Run: headless pygame with SDL's dummy video driver; simulated clock (each Clock.tick advances the game by its frame time, no real sleeping); random seed 0; keys injected as events and as key.get_pressed() state; no mouse input.
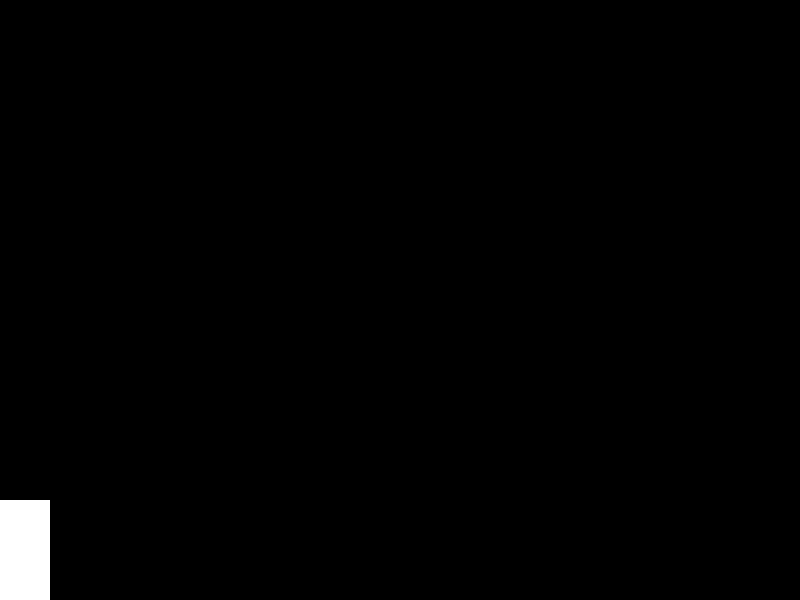
Frame 1 of 4 · flips 1–60 · no input
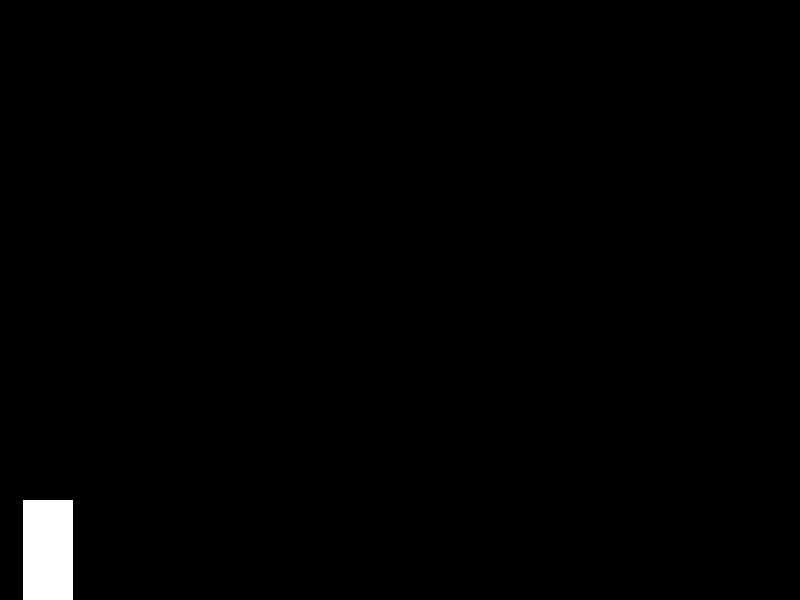
Frame 2 of 4 · flips 61–180 · tapped SPACE, RETURN · held RIGHT (→), D
Frame 3 of 4 · flips 181–300 · held DOWN (↓), S · screen unchanged from frame 2, image omitted
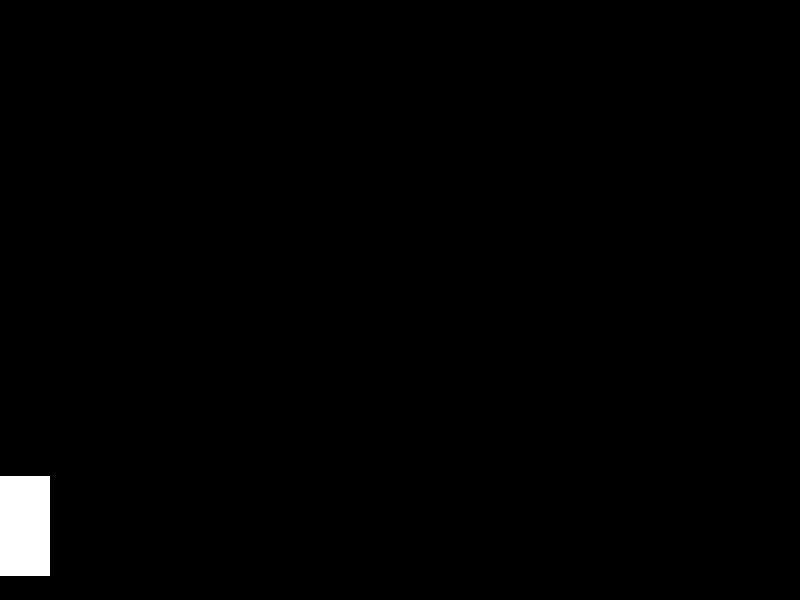
Frame 4 of 4 · flips 301–420 · held LEFT (←), A, UP (↑), W

The pygame program that drew these frames:

#b n N
import pygame, sys;
xScreen = 800;
yScreen = 600;
surf = pygame.display.set_mode((xScreen,yScreen));
screen = pygame.display;
x=0;
y=yScreen;
width=50;
heigth=100;
flagUp = True;
flagDown = True;
keys = {
    'a':False,
    'd':False,
    'w':False,
    's':False, 
}

while 1:
    rect1 = pygame.rect.Rect((x,y - heigth), (width,heigth))
    for event in pygame.event.get():
        if event.type == pygame.QUIT:
            sys.exit();
        if event.type == pygame.KEYDOWN:
            if event.key == pygame.K_ESCAPE:
                sys.exit();
            if event.key == pygame.K_w:
                keys['w'] = True
                flagU = True;
            if event.key == pygame.K_a:
                keys['a'] = True
                flagL = True;
            if event.key == pygame.K_s:
                keys['s'] = True
                flagD = True;
            if event.key == pygame.K_d:
                keys['d'] = True
                flagR = True;  
        if event.type == pygame.KEYUP:
            if event.key == pygame.K_w:
                keys['w'] = False
                flagU = True;
            if event.key == pygame.K_a:
                keys['a'] = False;

            if event.key == pygame.K_s:
                keys['s'] = False
            if event.key == pygame.K_d:
                keys['d'] = False;
        if y < 1:
            flagU = False;
        if y + heigth > yScreen:
            flagD = False;
        if x < 0:
            flagL = False;
        if x + width > xScreen:
            flagR = False;

    if keys['w'] and flagU:
        y -= 0.2
    if keys['a'] and flagL:
        x -= 0.2
    if keys['d'] and flagR:
        x += 0.2;
    if keys['s'] and flagD:
        y += 0.2;


    pygame.draw.rect(surf, (0,0,0), (0,0,800,600))
    pygame.draw.rect(surf,(255,255,255),rect1);
    screen.update();
    
    
